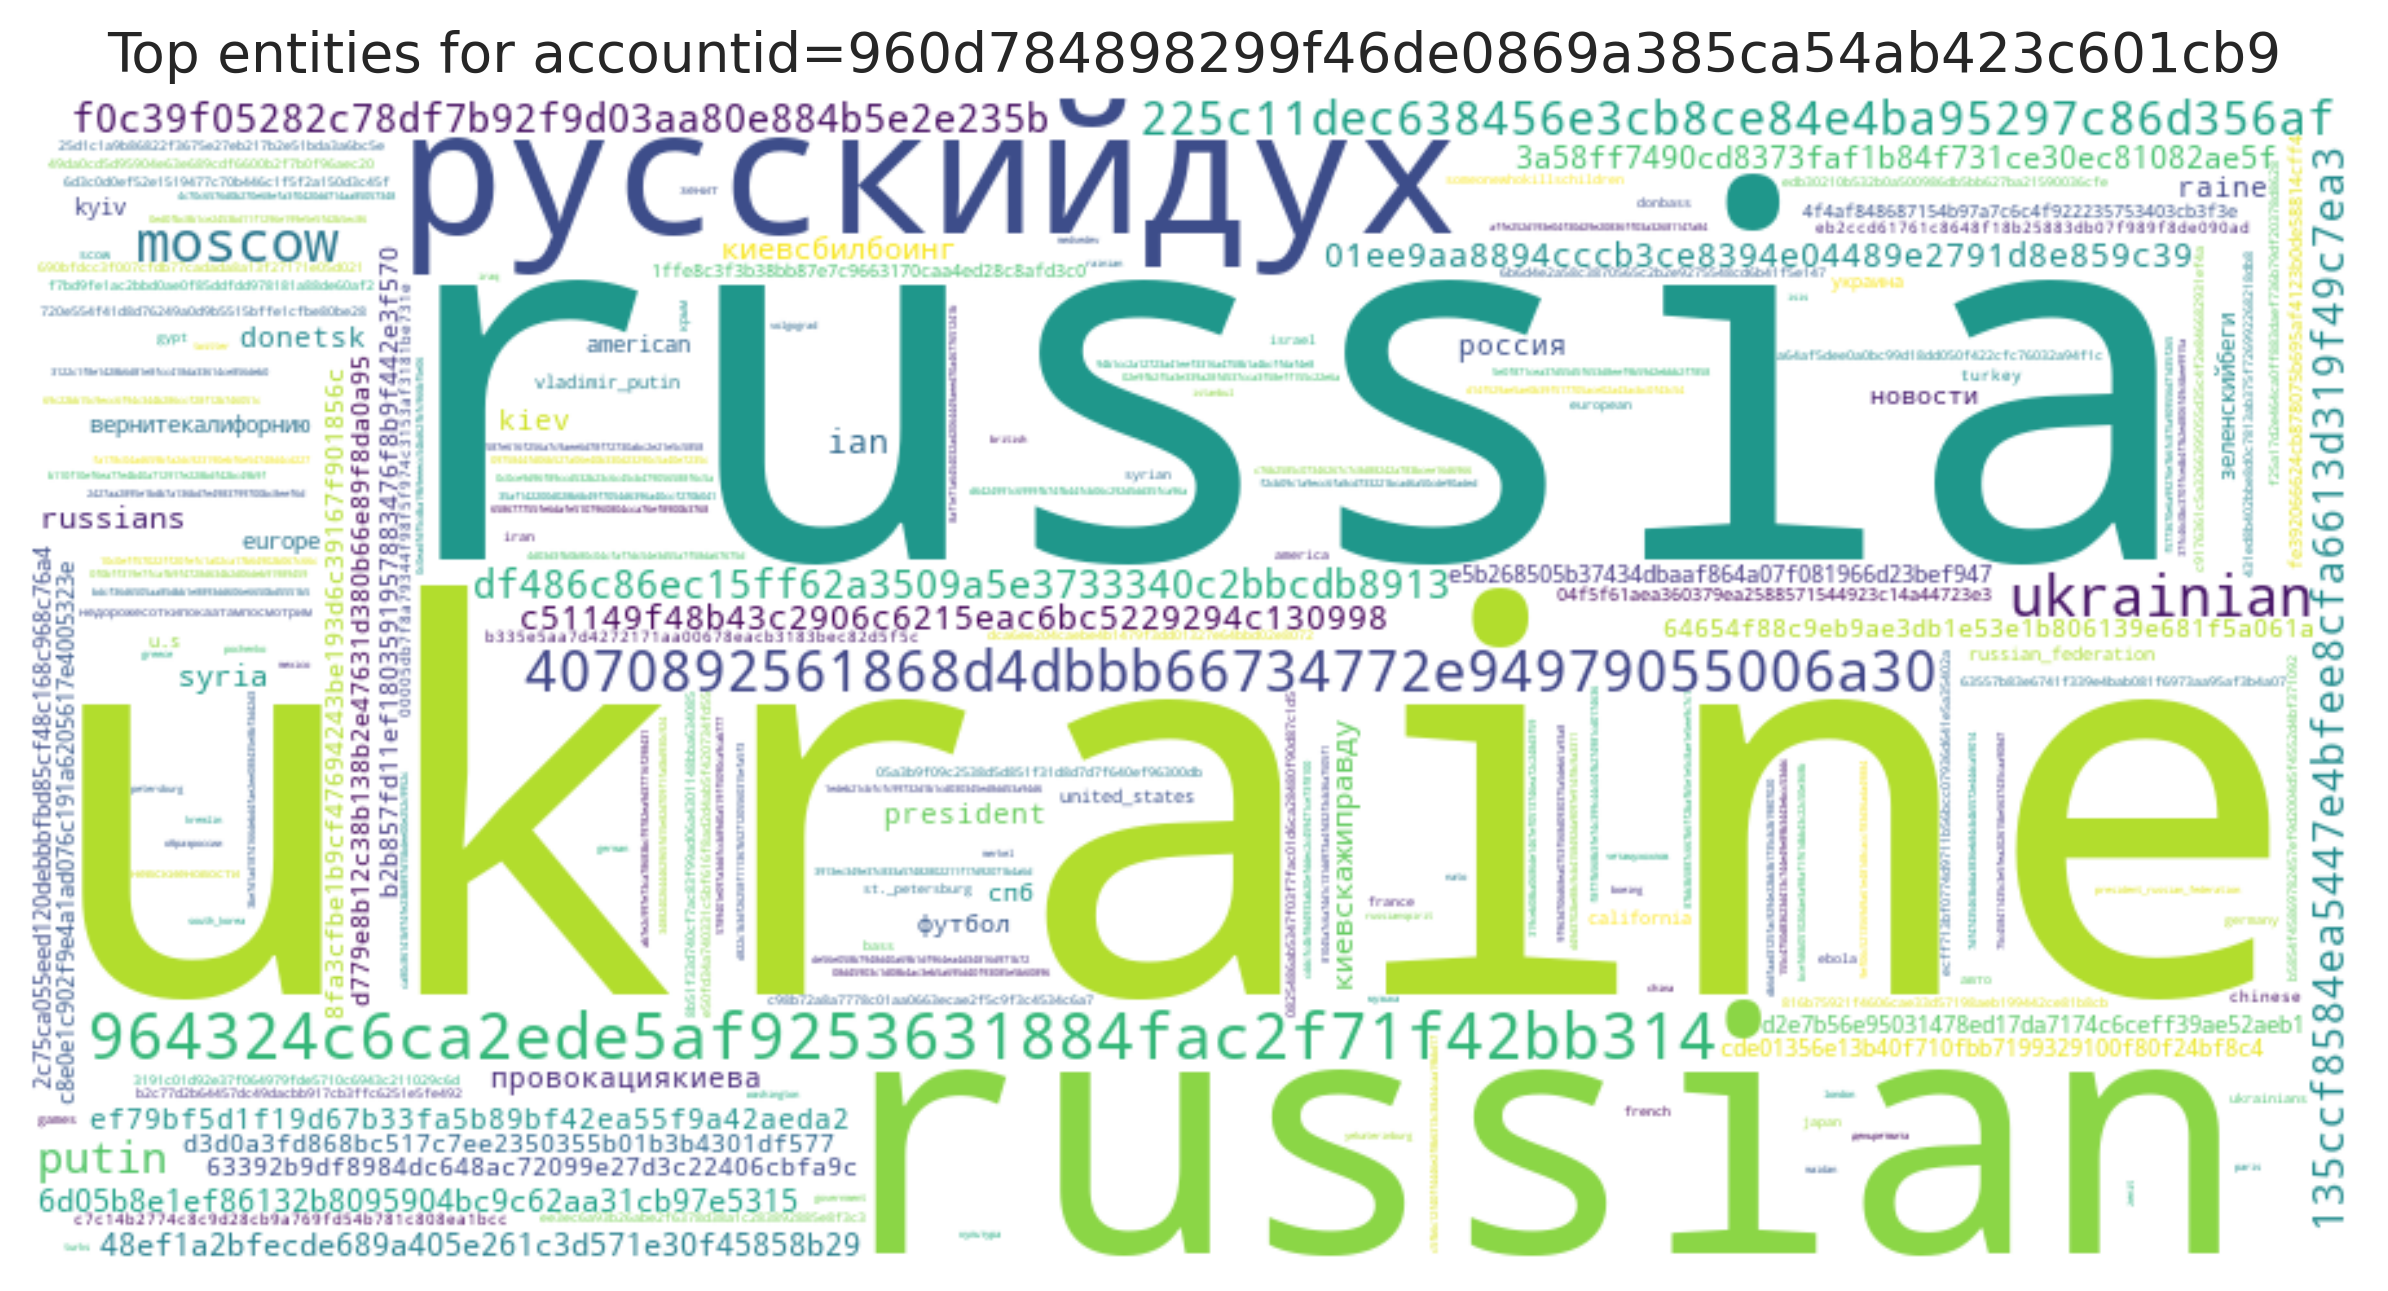

Source data for this figure (header and first rows):
entity, count
ukraine, 168
russia, 152
russian, 99
русскийдух, 77
964324c6ca2ede5af9253631884fac2f71f42bb3…, 65
ukrainian, 49
4070892561868d4dbbb66734772e94979055006a…, 47
moscow, 45
225c11dec638456e3cb8ce84e4ba95297c86d356…, 44
putin, 37
135ccf8584ea5447e4bfee8cfa6613d319f49c7e…, 31
df486c86ec15ff62a3509a5e3733340c2bbcdb89…, 31
f0c39f05282c78df7b92f9d03aa80e884b5e2e23…, 29
c51149f48b43c2906c6215eac6bc5229294c1309…, 23
ian, 22
01ee9aa8894cccb3ce8394e04489e2791d8e859c…, 22
киевсбилбоинг, 20
syria, 20
6d05b8e1ef86132b8095904bc9c62aa31cb97e53…, 19
3a58ff7490cd8373faf1b84f731ce30ec81082ae…, 19
киевскажиправду, 19
48ef1a2bfecde689a405e261c3d571e30f45858b…, 19
russians, 19
president, 17
провокациякиева, 17
raine, 17
kiev, 16
donetsk, 16
ef79bf5d1f19d67b33fa5b89bf42ea55f9a42aed…, 16
россия, 16
новости, 14
64654f88c9eb9ae3db1e53e1b806139e681f5a06…, 14
63392b9df8984dc648ac72099e27d3c22406cbfa…, 13
спб, 13
d3d0a3fd868bc517c7ee2350355b01b3b4301df5…, 13
b2b857fd11ef1803591957883476f8b9f442e3f5…, 13
8fa3cfbe1b9cf47694243be193d6c39167f90185…, 13
d779e8b12c38b138b2e47631d380b66e89f8da0a…, 12
футбол, 12
e5b268505b37434dbaaf864a07f081966d23bef9…, 12
europe, 12
cde01356e13b40f710fbb7199329100f80f24bf8…, 12
d2e7b56e95031478ed17da7174c6ceff39ae52ae…, 12
american, 11
зеленскийбеги, 11
c8e0e1c902f9e4a1ad076c191a6205617e400532…, 10
вернитекалифорнию, 10
kyiv, 10
2c75ca055eed120debbbfbd85cf48c168c968c76…, 10
4f4af848687154b97a7c6c4f922235753403cb3f…, 9
украина, 9
u.s, 9
california, 9
04f5f61aea360379ea2588571544923c14a44723…, 9
1ffe8c3f3b38bb87e7c9663170caa4ed28c8afd3…, 9
fe392066624cb878075b695af4123b0de58814cf…, 9
russian_federation, 9
united_states, 9
vladimir_putin, 9
c7c14b2774c8c9d28cb9a769fd54b781c808ea1b…, 8
... 1,509 more rows
